Run: headless pygame with SDL's dummy video driver; simulated clock (each Clock.tick advances the game by its frame time, no real sleeping); random seed 0; keys injected as events and as key.get_pressed() state; mouse plan: one left click at the window centre at the start of phase 2, then a move to the lower-right quarter at the start of phase 3.
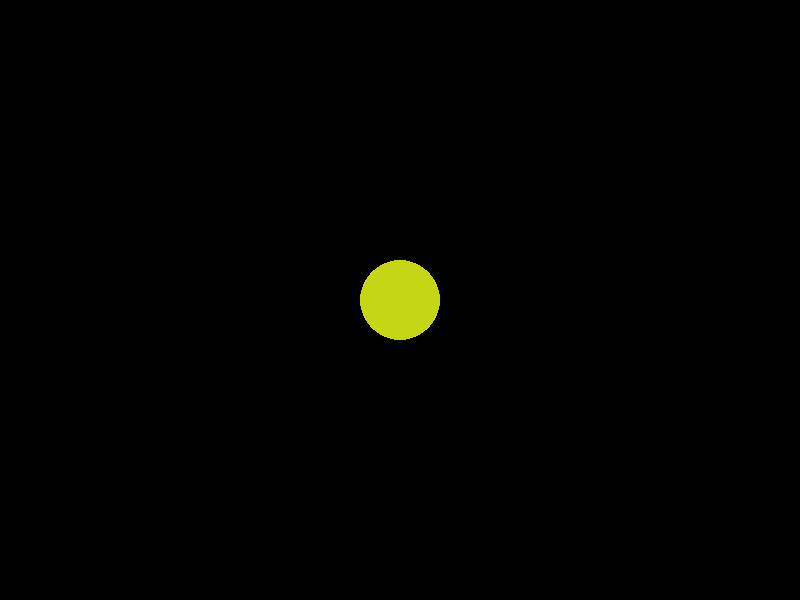
Frame 1 of 4 · flips 1–60 · no input
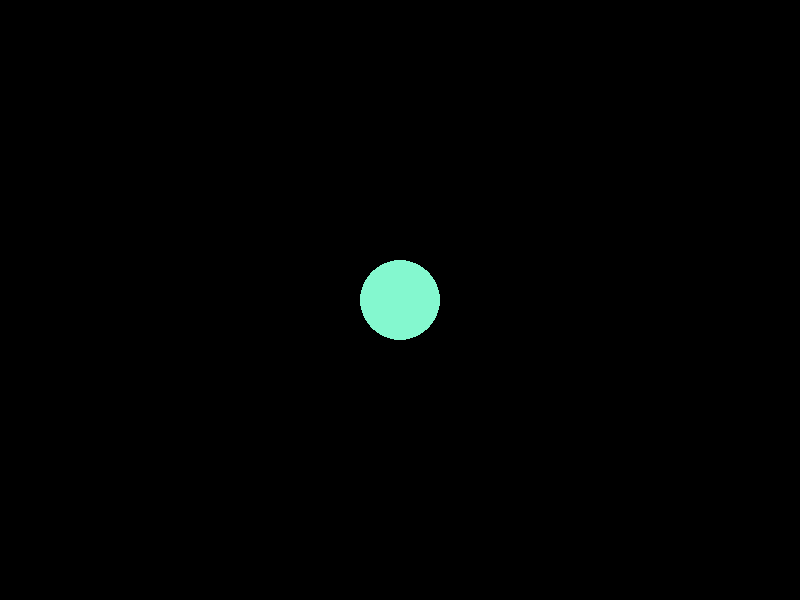
Frame 2 of 4 · flips 61–180 · clicked the window centre · tapped SPACE, RETURN · held RIGHT (→), D
Frame 3 of 4 · flips 181–300 · moved the mouse to the lower-right quarter · held DOWN (↓), S · screen unchanged from frame 2, image omitted
Frame 4 of 4 · flips 301–420 · held LEFT (←), A, UP (↑), W · screen unchanged from frame 3, image omitted

The pygame program that drew these frames:

import pygame
import sys
from random import randint

def choose_random_colour():
    r = randint(0, 255)
    g = randint(0, 255)
    b = randint(0, 255)
    return (r, g, b)  # return a random RGB colour

pygame.init()  # Start pygame modules

# Create window
screen = pygame.display.set_mode((800, 600), pygame.RESIZABLE)
pygame.display.set_caption("Click The Circle")

clock = pygame.time.Clock()  # Controls FPS

# Circle settings
circle_x = 400
circle_y = 300
radius = 40

# These velocities are unused now so the circle stays stationary
velocity_x = 0
velocity_y = 0

circle_color = choose_random_colour()

# Create a rectangular hitbox for the circle so we can detect clicks
circle_rect = pygame.Rect(circle_x - radius, circle_y - radius, radius*2, radius*2)

running = True
while running:
    clock.tick(60)  # Lock to 60 FPS (important for consistent movement)

    for event in pygame.event.get():  # Process all events

        if event.type == pygame.QUIT:
            running = False  # Close the game window

        if event.type == pygame.MOUSEBUTTONDOWN:  # Detect mouse click
            if circle_rect.collidepoint(event.pos):  # Check if click is inside the circle hitbox
                circle_color = choose_random_colour()  # Change the circle colour

    width, height = screen.get_size()  # Get current window size

    # Update hitbox position (keeps it aligned with the circle)
    circle_rect.center = (circle_x, circle_y)

    # Clear screen
    screen.fill((0, 0, 0))

    # Draw circle
    pygame.draw.circle(screen, circle_color, (int(circle_x), int(circle_y)), radius)

    pygame.display.flip()  # Update screen

pygame.quit()
sys.exit()
